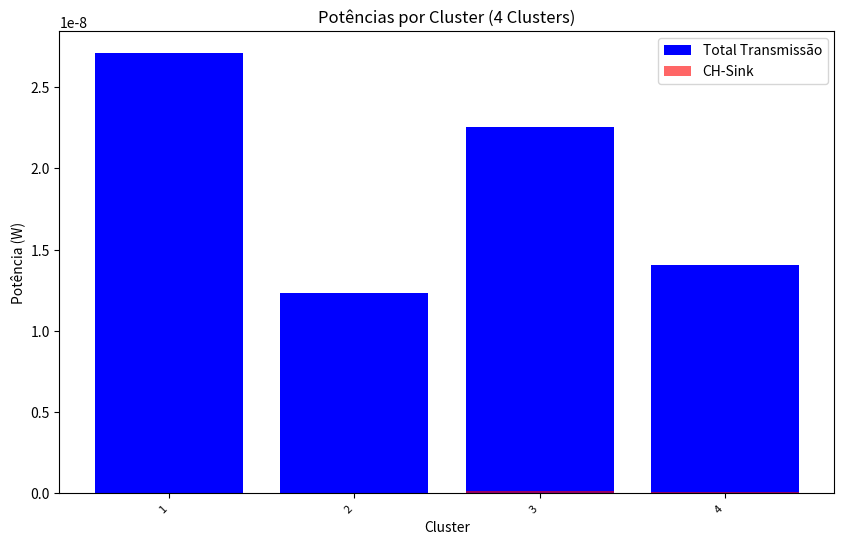
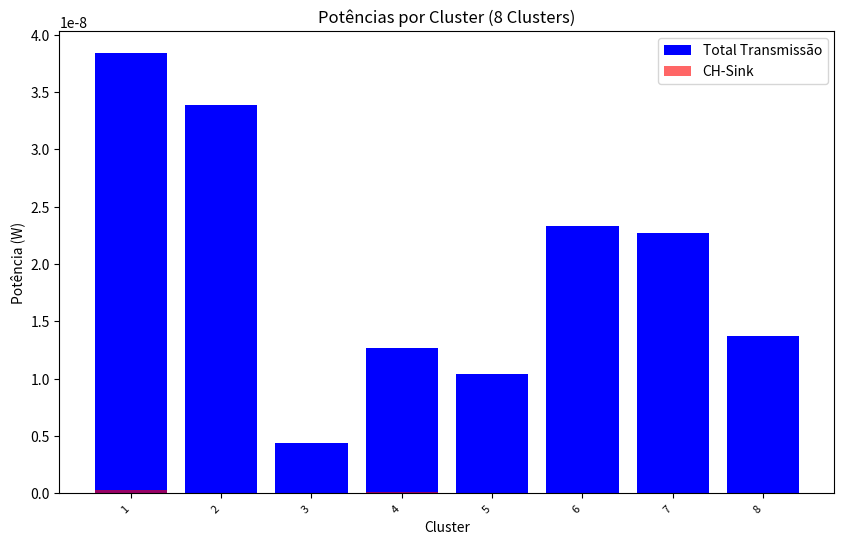
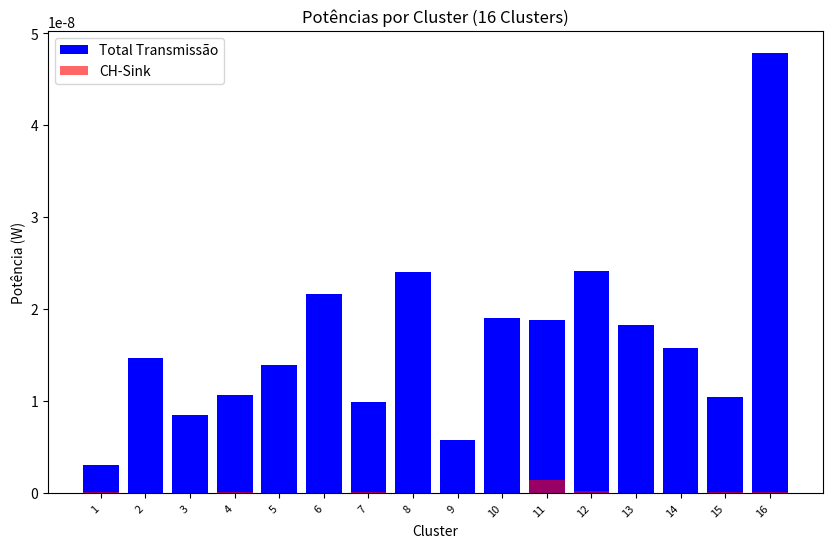
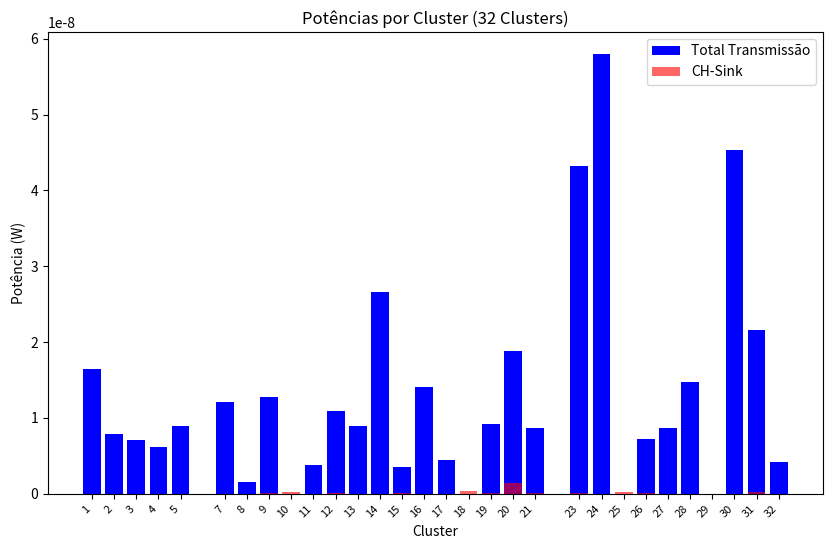
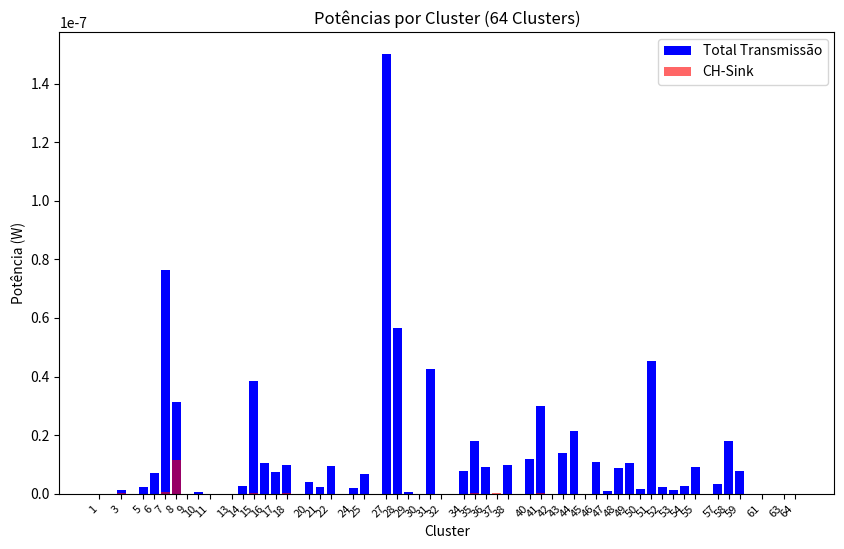
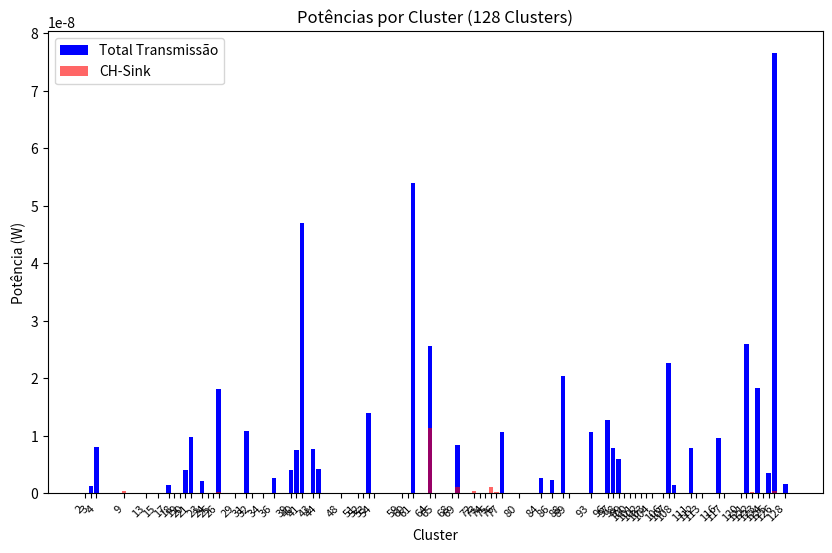
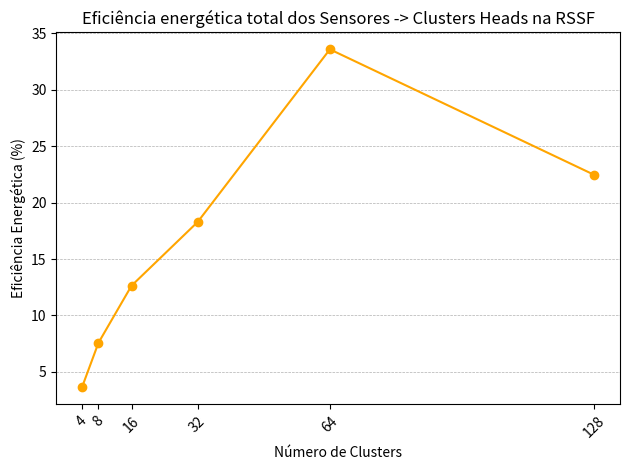
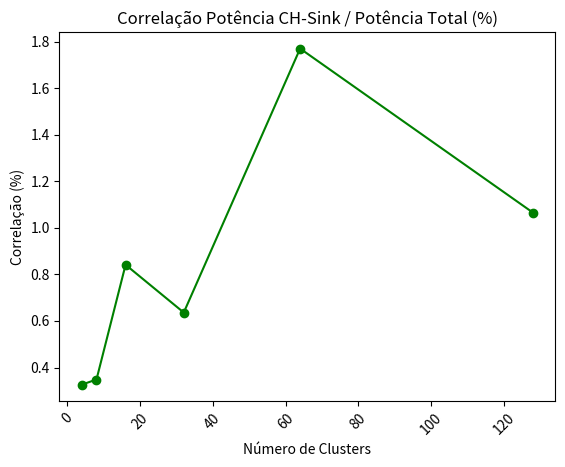
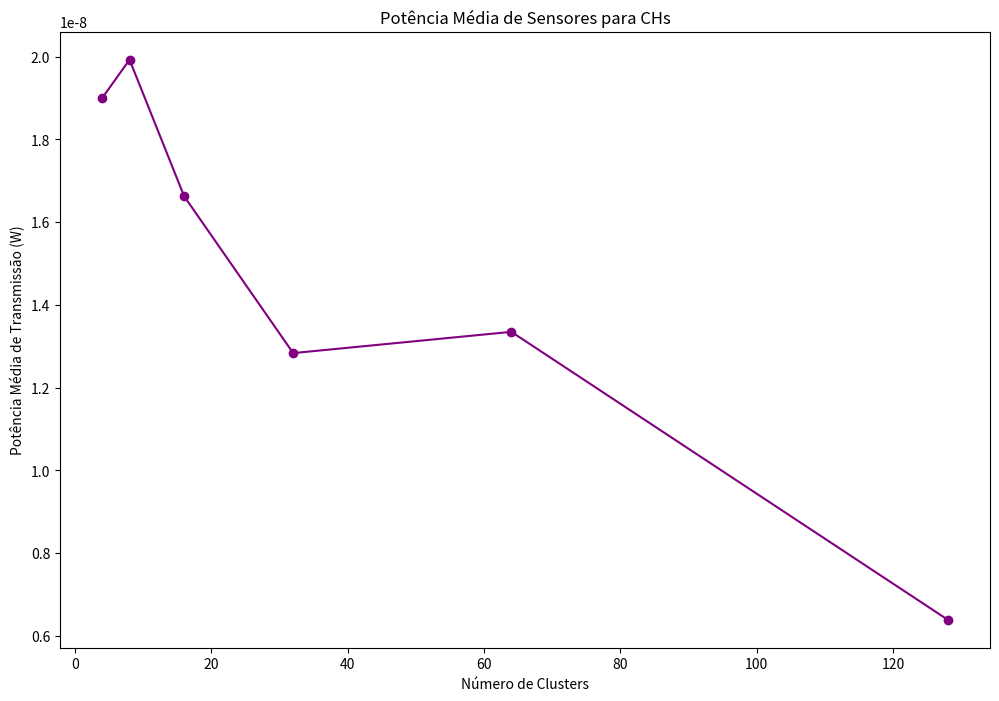
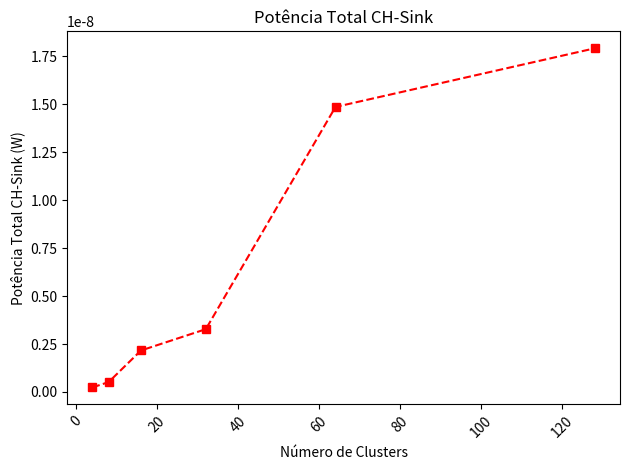
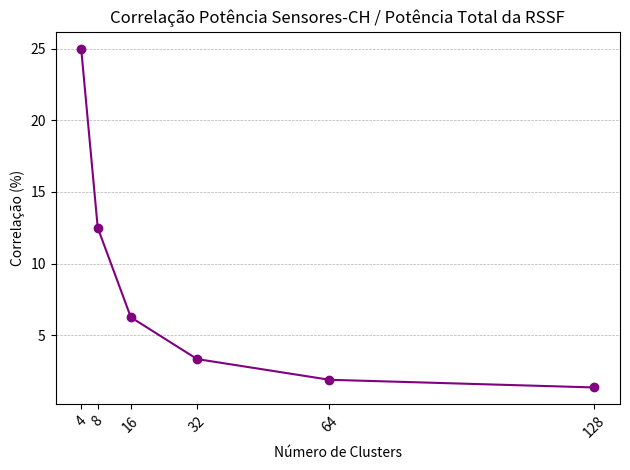
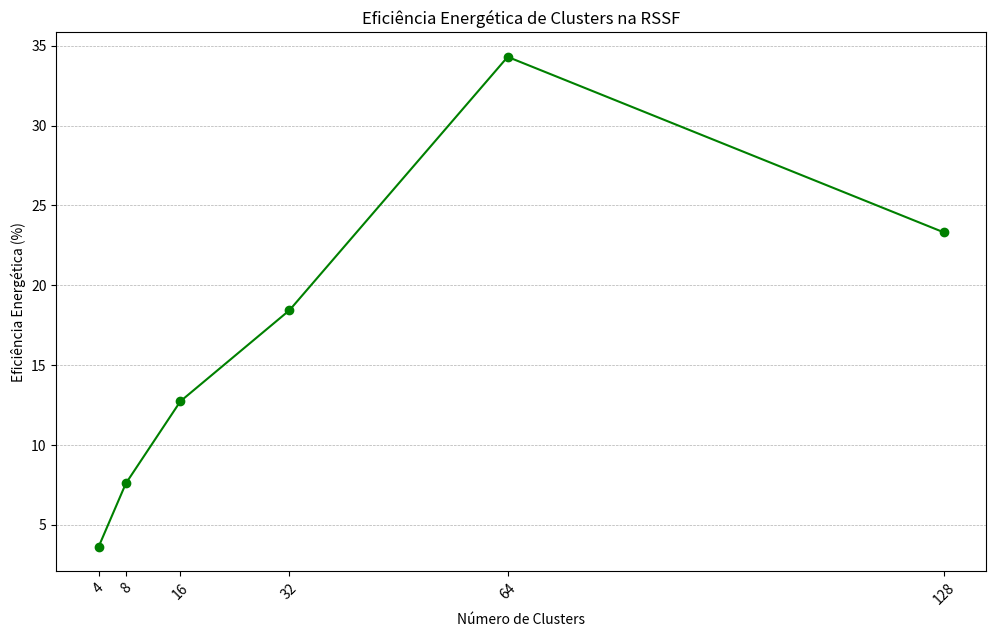

Reproduce these figures in Python, in order.
#!/usr/bin/env python
# coding: utf-8
"""
Programa: eficiencia_energetica_IoT_128_clusters_V38.py
Simulação de uma Rede de Sensores Inteligentes em clusters, baseada no método K-Means e na Lei de Friis, com controle de eficiência energética.
[redacted]
[redacted]
[redacted]
https://www2.unesp.br/
https://www.sorocaba.unesp.br/#!/pos-graduacao/--engenharia-eletrica-local/
date: 25/10/2024"""
import random
import math
import numpy as np
import matplotlib.pyplot as plt
import pandas as pd
import os
from datetime import datetime

# Definir caminho para salvar os gráficos
save_path = r'C:\Users\<user>\Documents\Mestrado_OFICIAL\DEFESA MESTRADO\eficiencia_128'
if not os.path.exists(save_path):
    os.makedirs(save_path)

# Definir uma seed para reprodutibilidade
SEED = 42
random.seed(SEED)
np.random.seed(SEED)

# Funções auxiliares e de cálculo
def minkowski_distance(point, center, lamb):
    return sum(abs(point[k] - center[k]) ** lamb for k in range(len(point))) ** (1 / lamb)

def generate_points(tot_sensors, limit):
    return [(random.uniform(0, limit), random.uniform(0, limit)) for _ in range(tot_sensors)]

def calculate_distance(x1, x2, y1, y2):
    return ((x1 - x2) ** 2 + (y1 - y2) ** 2) ** 0.5

def friis_transmission_power(pt, gt, gr, lambda_, d):
    return pt * (gt * gr * (lambda_ / (4 * math.pi * d)) ** 2) if d > 0 else float('inf')

def find_cluster_head(cluster, centroid):
    return min(cluster, key=lambda point: calculate_distance(point[0], centroid[0], point[1], centroid[1]))

def simulate_clusters(num_clusters, points, sink_position, lambda_, gt, gr, pt_transceiver):
    centroids = [(random.uniform(0, 100), random.uniform(0, 100)) for _ in range(num_clusters)]
    clusters = [[] for _ in range(num_clusters)]

    while True:
        clusters = [[] for _ in range(num_clusters)]
        for x, y in points:
            distances = [minkowski_distance((x, y), centroid, 1) for centroid in centroids]
            cluster_idx = distances.index(min(distances))
            clusters[cluster_idx].append((x, y))

        new_centroids = []
        for i, cluster in enumerate(clusters):
            if cluster:
                mean_x = sum(x for x, y in cluster) / len(cluster)
                mean_y = sum(y for x, y in cluster) / len(cluster)
                new_centroids.append((mean_x, mean_y))
            else:
                new_centroids.append(centroids[i])

        if all(math.isclose(new_centroids[i][0], centroids[i][0], abs_tol=1e-3) and
               math.isclose(new_centroids[i][1], centroids[i][1], abs_tol=1e-3) for i in range(num_clusters)):
            break
        centroids = new_centroids

    cluster_powers = []
    for i, cluster in enumerate(clusters):
        if cluster:
            centroid = centroids[i]
            cluster_head = find_cluster_head(cluster, centroid)
            total_transmission_power = sum(
                friis_transmission_power(pt_transceiver, gt, gr, lambda_, calculate_distance(sensor[0], cluster_head[0], sensor[1], cluster_head[1]))
                for sensor in cluster if calculate_distance(sensor[0], cluster_head[0], sensor[1], cluster_head[1]) > 0)
            d_to_sink = calculate_distance(cluster_head[0], sink_position[0], cluster_head[1], sink_position[1])
            ch_to_sink_power = friis_transmission_power(pt_transceiver, gt, gr, lambda_, d_to_sink)
            cluster_powers.append({
                'cluster_index': i + 1,
                'cluster_head': cluster_head,
                'total_transmission_power': total_transmission_power,
                'ch_to_sink_power': ch_to_sink_power,
                'distance_to_sink': d_to_sink,
                'total_sensors': len(cluster)
            })

    return cluster_powers

# Código principal para gerar gráficos e resultados
def main():
    FREQ = 2.4 * 10**9
    Pt_transceiver = 0.001
    LAMBDA = 299792458 / FREQ
    GT = 1.0
    GR = 1.0
    sink_position = (100, 50)
    totSensors = 128
    points = generate_points(totSensors, 100)
    cluster_sizes = [4, 8, 16, 32, 64, 128]

    all_cluster_data = {}
    total_rssf_power = 0  # Variável para acumular a potência total da RSSF

    for num_clusters in cluster_sizes:
        cluster_data = simulate_clusters(num_clusters, points, sink_position, LAMBDA, GT, GR, Pt_transceiver)
        all_cluster_data[num_clusters] = {'data': cluster_data}

        # Calcular a potência total da RSSF somando as potências de transmissão de sensores e CH-Sink
        total_rssf_power += sum(item['total_transmission_power'] + item['ch_to_sink_power'] for item in cluster_data)

    df_all_data = pd.concat(
        [pd.DataFrame(all_cluster_data[nc]['data']).assign(Clusters=nc) for nc in cluster_sizes],
        ignore_index=True
    )

    # Gráficos de Potências por Cluster
    for num_clusters in cluster_sizes:
        subset = df_all_data[df_all_data['Clusters'] == num_clusters]
        fig, ax = plt.subplots(figsize=(10, 6))
        indices = subset['cluster_index'].astype(int)
        ax.bar(indices, subset['total_transmission_power'], label="Total Transmissão", color='blue')
        ax.bar(indices, subset['ch_to_sink_power'], label="CH-Sink", color='red', alpha=0.6)
        ax.set_title(f"Potências por Cluster ({num_clusters} Clusters)")
        ax.set_xlabel("Cluster")
        ax.set_ylabel("Potência (W)")
        ax.legend()
        ax.set_xticks(indices)
        plt.xticks(rotation=45, ha='right', fontsize=8)
        plt.savefig(os.path.join(save_path, f"Potencias_{num_clusters}Clusters.png"), bbox_inches='tight')
        plt.show()

   

    # Gráfico: Eficiência energética total dos Sensores -> Clusters Heads
    fig, ax = plt.subplots()
    total_sensor_to_ch_efficiency = (df_all_data.groupby('Clusters')['total_transmission_power'].sum() / total_rssf_power) * 100
    ax.plot(total_sensor_to_ch_efficiency.index, total_sensor_to_ch_efficiency.values, marker='o', linestyle='-', color='orange')
    ax.set_title("Eficiência energética total dos Sensores -> Clusters Heads na RSSF")
    ax.set_xlabel("Número de Clusters")
    ax.set_ylabel("Eficiência Energética (%)")
    plt.xticks(total_sensor_to_ch_efficiency.index, total_sensor_to_ch_efficiency.index, rotation=45)
    plt.grid(axis='y', linestyle='--', linewidth=0.5)
    plt.tight_layout()
    plt.savefig(os.path.join(save_path, "Eficiencia_Energetica_Sensores_Clusters_Heads.png"), bbox_inches='tight')
    plt.show()

     # Gráfico: Correlação Potência CH-Sink / Potência Total (%)
    df_all_data['Relacao_CH_Sink_Potencia_Total'] = (df_all_data['ch_to_sink_power'] / df_all_data['total_transmission_power']) * 100
    df_all_data.replace([np.inf, -np.inf], np.nan, inplace=True)
    df_all_data['Relacao_CH_Sink_Potencia_Total'] = df_all_data['Relacao_CH_Sink_Potencia_Total'].fillna(0)
    fig, ax = plt.subplots()
    correlation = df_all_data.groupby('Clusters')['Relacao_CH_Sink_Potencia_Total'].mean()
    ax.plot(correlation.index, correlation.values, marker='o', linestyle='-', color='green')
    ax.set_title("Correlação Potência CH-Sink / Potência Total (%)")
    ax.set_xlabel("Número de Clusters")
    ax.set_ylabel("Correlação (%)")
    plt.xticks(rotation=45)
    plt.savefig(os.path.join(save_path, "Relacao_Potencia_CH_Sink_Total.png"))
    plt.show()

    

    # Gráfico: Potência média de Sensores para CHs
    fig, ax = plt.subplots(figsize=(12, 8))
    avg_power_per_sensor = df_all_data.groupby('Clusters')['total_transmission_power'].mean()
    ax.plot(avg_power_per_sensor.index, avg_power_per_sensor.values, marker='o', linestyle='-', color='purple')
    ax.set_title("Potência Média de Sensores para CHs")
    ax.set_xlabel("Número de Clusters")
    ax.set_ylabel("Potência Média de Transmissão (W)")
    plt.savefig(os.path.join(save_path, "Potencia_Media_Sensores_CH.png"), bbox_inches='tight')
    plt.show()

    # Gráfico: Potência Total CH-Sink
    fig, ax = plt.subplots()
    ch_sink_power_total = df_all_data.groupby('Clusters')['ch_to_sink_power'].sum()
    ax.plot(ch_sink_power_total.index, ch_sink_power_total.values, marker='s', linestyle='--', color='red')
    ax.set_title("Potência Total CH-Sink")
    ax.set_xlabel("Número de Clusters")
    ax.set_ylabel("Potência Total CH-Sink (W)")
    plt.xticks(rotation=45)
    plt.tight_layout()
    plt.savefig(os.path.join(save_path, "Potencia_Total_CH_Sink.png"))
    plt.show()

  

    # Gráfico: Correlação Potência Sensores-CH pela Potência Total da RSSF
    fig, ax = plt.subplots()
    avg_efficiency = (df_all_data.groupby('Clusters')['total_transmission_power'].mean() / df_all_data.groupby('Clusters')['total_transmission_power'].sum()) * 100
    ax.plot(avg_efficiency.index, avg_efficiency.values, marker='o', linestyle='-', color='purple')
    ax.set_title("Correlação Potência Sensores-CH / Potência Total da RSSF")
    ax.set_xlabel("Número de Clusters")
    ax.set_ylabel("Correlação (%)")
    plt.xticks(avg_efficiency.index, avg_efficiency.index, rotation=45)
    plt.grid(axis='y', linestyle='--', linewidth=0.5)
    plt.tight_layout()
    plt.savefig(os.path.join(save_path, "Eficiencia_Energetica_Media_Sensores.png"), bbox_inches='tight')
    plt.show()
    
 # Gráfico: Eficiência Energética de Clusters na RSSF
    comparative_results = []
    for num_clusters, cluster_data in all_cluster_data.items():
        data = cluster_data['data']
        pot_sensores_e_ch = sum(item['total_transmission_power'] + item['ch_to_sink_power'] for item in data)
        eficiencia_comparativa = (pot_sensores_e_ch / total_rssf_power) * 100
        comparative_results.append((num_clusters, eficiencia_comparativa))

    df_comparativa = pd.DataFrame(comparative_results, columns=['Número de Clusters', 'Eficiência Energética (%)'])

    fig, ax = plt.subplots(figsize=(12, 7))
    ax.plot(df_comparativa['Número de Clusters'], df_comparativa['Eficiência Energética (%)'], marker='o', linestyle='-', color='green')
    ax.set_title("Eficiência Energética de Clusters na RSSF")
    ax.set_xlabel("Número de Clusters")
    ax.set_ylabel("Eficiência Energética (%)")
    plt.xticks(df_comparativa['Número de Clusters'], rotation=45)
    plt.grid(axis='y', linestyle='--', linewidth=0.5)
    plt.savefig(os.path.join(save_path, "Eficiencia_Energetica_Clusters.png"), bbox_inches='tight')
    plt.show()


    # Gráfico 10: Eficiência Energética de Clusters na RSSF
    inverse_energy_consumption = []
    for num_clusters, cluster_data in all_cluster_data.items():
        total_energy = sum(item['total_transmission_power'] + item['ch_to_sink_power'] for item in cluster_data['data'])
        inverse_consumption = 1 / total_energy if total_energy != 0 else float('inf')
        inverse_energy_consumption.append((num_clusters, inverse_consumption))

    df_inverse_consumption = pd.DataFrame(inverse_energy_consumption, columns=['Número de Clusters', '1/Energia consumida pelos clusters (W)'])
    df_inverse_consumption.sort_values(by='Número de Clusters', ascending=True, inplace=True)
    print("Finalizado:", datetime.now().strftime("%d/%m/%Y %H:%M:%S"))

if __name__ == "__main__":
    main()
